Run: headless pygame with SDL's dummy video driver; simulated clock (each Clock.tick advances the game by its frame time, no real sleeping); random seed 0; keys injected as events and as key.get_pressed() state; no mouse input.
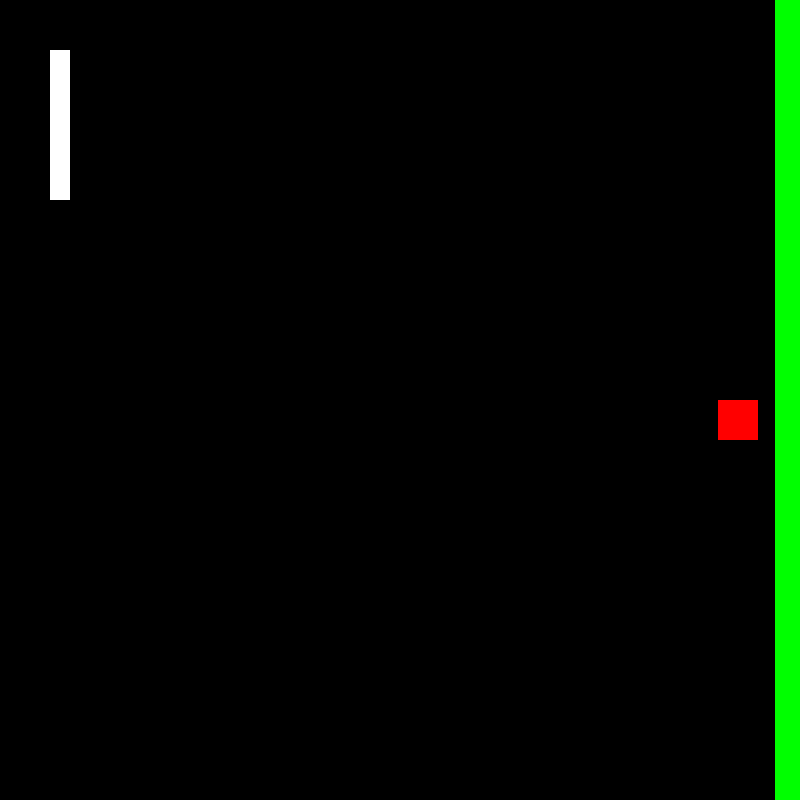
Frame 1 of 4 · flips 1–60 · no input
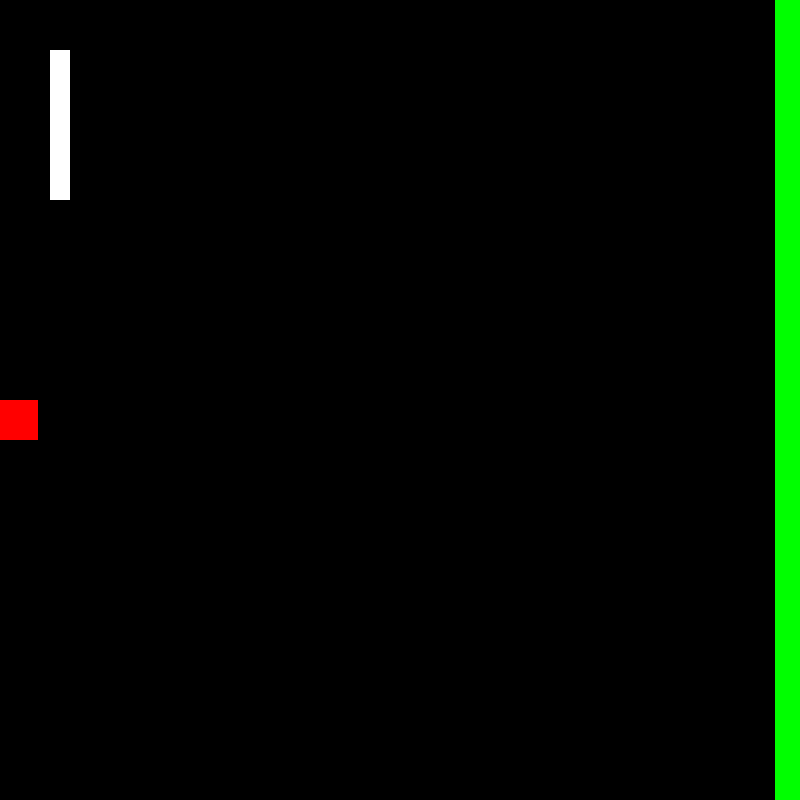
Frame 2 of 4 · flips 61–180 · tapped SPACE, RETURN · held RIGHT (→), D
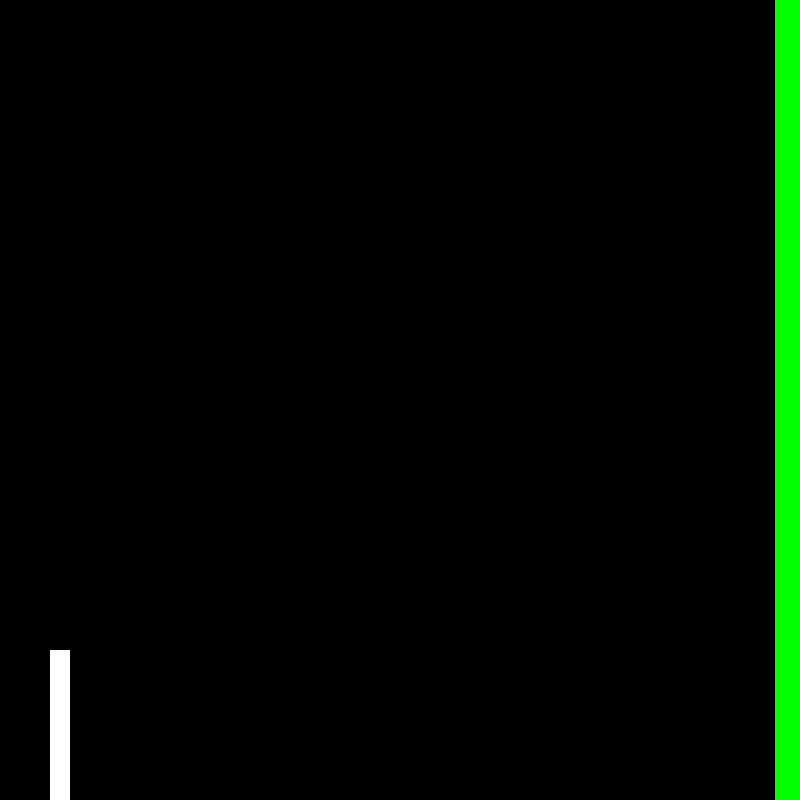
Frame 3 of 4 · flips 181–300 · held DOWN (↓), S
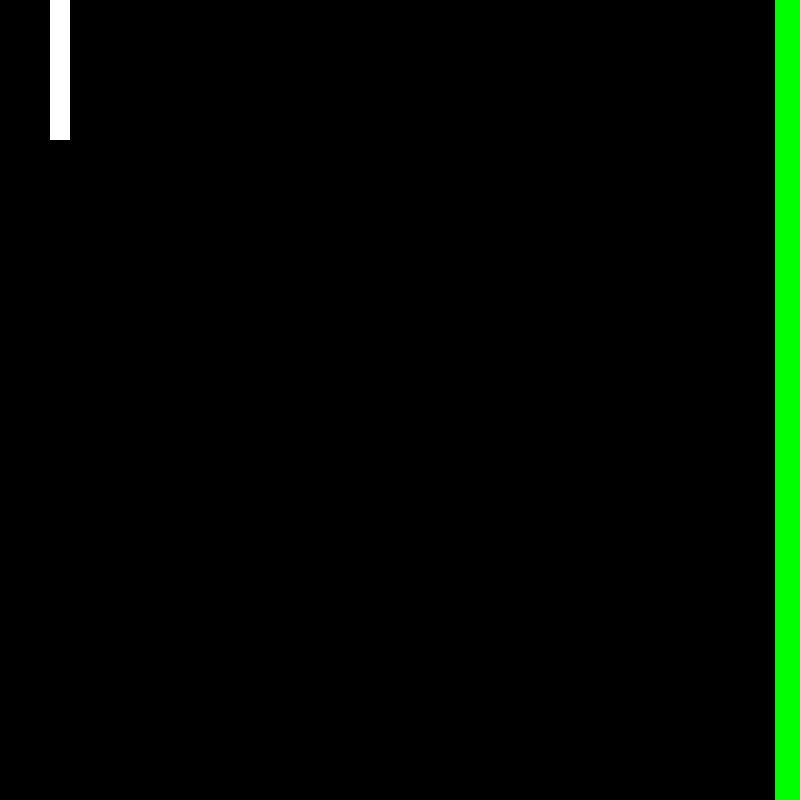
Frame 4 of 4 · flips 301–420 · held LEFT (←), A, UP (↑), W

The pygame program that drew these frames:

import pygame
from pygame.locals import *
import random
     

class Player_One:

    def __init__(self) -> None:
        self.coordinates = (50, 50)
        self.form = (20, 150)
        self.body = pygame.Rect(self.coordinates[0], self.coordinates[1], self.form[0], self.form[1])
        self.speed = 15
        self.direction = 'none'

    def change_direction(self, direction):
        if direction == "up":
            self.direction = "up"
        elif direction == "down":
            self.direction = "down"
        elif direction == "none":
            self.direction = "none"

    def update_position(self):
        if self.direction == "up" and self.coordinates[1] > 2:
            self.coordinates = (self.coordinates[0], self.coordinates[1] - self.speed)
        elif self.direction == "down" and self.coordinates[1] < (798 - self.form[1]):
            self.coordinates = (self.coordinates[0], self.coordinates[1] + self.speed)
        else:
            self.coordinates = (self.coordinates[0], self.coordinates[1])
        self.body = pygame.Rect(self.coordinates[0], self.coordinates[1], self.form[0], self.form[1])

class Ball:
    
    def __init__(self) -> None:
        self.coordinates = (400,400)
        self.form = (40, 40)
        self.body = pygame.Rect(self.coordinates[0], self.coordinates[1], self.form[0], self.form[1])
        self.Xspeed = 6
        self.Yspeed = 0

    def check_collision(self, player1, borders, wall, game_end):
        if pygame.Rect.colliderect(self.body, player1.body):            # collision avec le joueur
            self.Yspeed = random.randint(1, 4) * random.choice((1, -1))
            self.Xspeed = self.Xspeed * -1
        elif pygame.Rect.colliderect(self.body, wall.body):             # collision avec le mur   
            self.Xspeed = self.Xspeed * -1
        elif pygame.Rect.colliderect(self.body, borders.top_body):      # collision avec la bordure top
            self.Yspeed = random.randint(1, 4) * 1
        elif pygame.Rect.colliderect(self.body, borders.bot_body):      # collision avec la bordure bot
            self.Yspeed = random.randint(1, 4) * -1
        elif pygame.Rect.colliderect(self.body, game_end.body):   # collision avec la ligne de game over
            return True

    def update_position(self):
        self.coordinates = (self.coordinates[0] + self.Xspeed, self.coordinates[1] + self.Yspeed)
        self.body = pygame.Rect(self.coordinates[0], self.coordinates[1], self.form[0], self.form[1])

class Wall:
    
    def __init__(self) -> None:
        self.coordinates = (775,0)
        self.body = pygame.Rect(self.coordinates[0], self.coordinates[1], 25, 800)

class Border:

    def __init__(self) -> None:
        self.top_coordinates =  (0,0)
        self.top_body = pygame.Rect(self.top_coordinates[0], self.top_coordinates[1], 800, 1)
        self.bot_coordinates = (0, 799)
        self.bot_body = pygame.Rect(self.bot_coordinates[0], self.bot_coordinates[1], 800, 1)

class Loose_Line:
    
    def __init__(self) -> None:
        self.coordinates = (0, 0)
        self.body = pygame.Rect(self.coordinates[0], self.coordinates[1], 2, 800)

class Score:
    pass

class Game:

    def __init__(self) -> None:
        self.instance = pygame.init()
        self.title = pygame.display.set_caption("Pong")
        self.clock = pygame.time.Clock()
        self.background_color = pygame.Color(0, 0, 0) #BLACK
        self.bar_color = pygame.Color(255, 255, 255) #WHITE
        self.ball_color = pygame.Color(255, 0, 0) #RED
        self.wall_color = pygame.Color(0, 255, 0) #GREEN
        self.screen_width = 800
        self.screen_height = 800
        self.screen_rect = pygame.Rect(0, 0, self.screen_width, self.screen_height)
        self.display = pygame.display.set_mode((self.screen_width, self.screen_height))
        self.player1 = Player_One()
        self.ball = Ball()
        self.wall = Wall()
        self.borders = Border()
        self.game_over_line = Loose_Line()
        self.display.fill(self.background_color)

    def inputs(self):
        for event in pygame.event.get():
                if event.type == QUIT:
                    pygame.quit()
                    raise SystemExit
                elif event.type == KEYDOWN:
                    if event.key == K_UP:
                        self.player1.change_direction("up") 
                    elif event.key == K_DOWN:
                        self.player1.change_direction("down") 
                else:
                    self.player1.change_direction("none")

    def logic(self):
        self.player1.update_position()
        if self.ball.check_collision(self.player1, self.borders, self.wall, self.game_over_line):
            self.game_over()
        self.ball.update_position()

    def draw(self):
        pygame.display.flip()                                                      # Refresh on-screen display
        self.clock.tick(60)                                                        # wait until next frame (60fps)
        pygame.draw.rect(self.display, self.background_color, self.screen_rect)    # efface l'écran
        pygame.draw.rect(self.display, self.bar_color, self.player1.body)          # affiche player 1
        pygame.draw.rect(self.display, self.ball_color, self.ball.body)            # affiche la balle
        pygame.draw.rect(self.display, self.wall_color, self.wall.body)            # affiche le mur

    def start(self):
        while True:
            # Process player inputs
            self.inputs()

            # Do logical  updates 
            self.logic()

            # Render the graphics here
            self.draw()

    def game_over(self):
        print('game over')

# game init
game = Game()
game.start()
